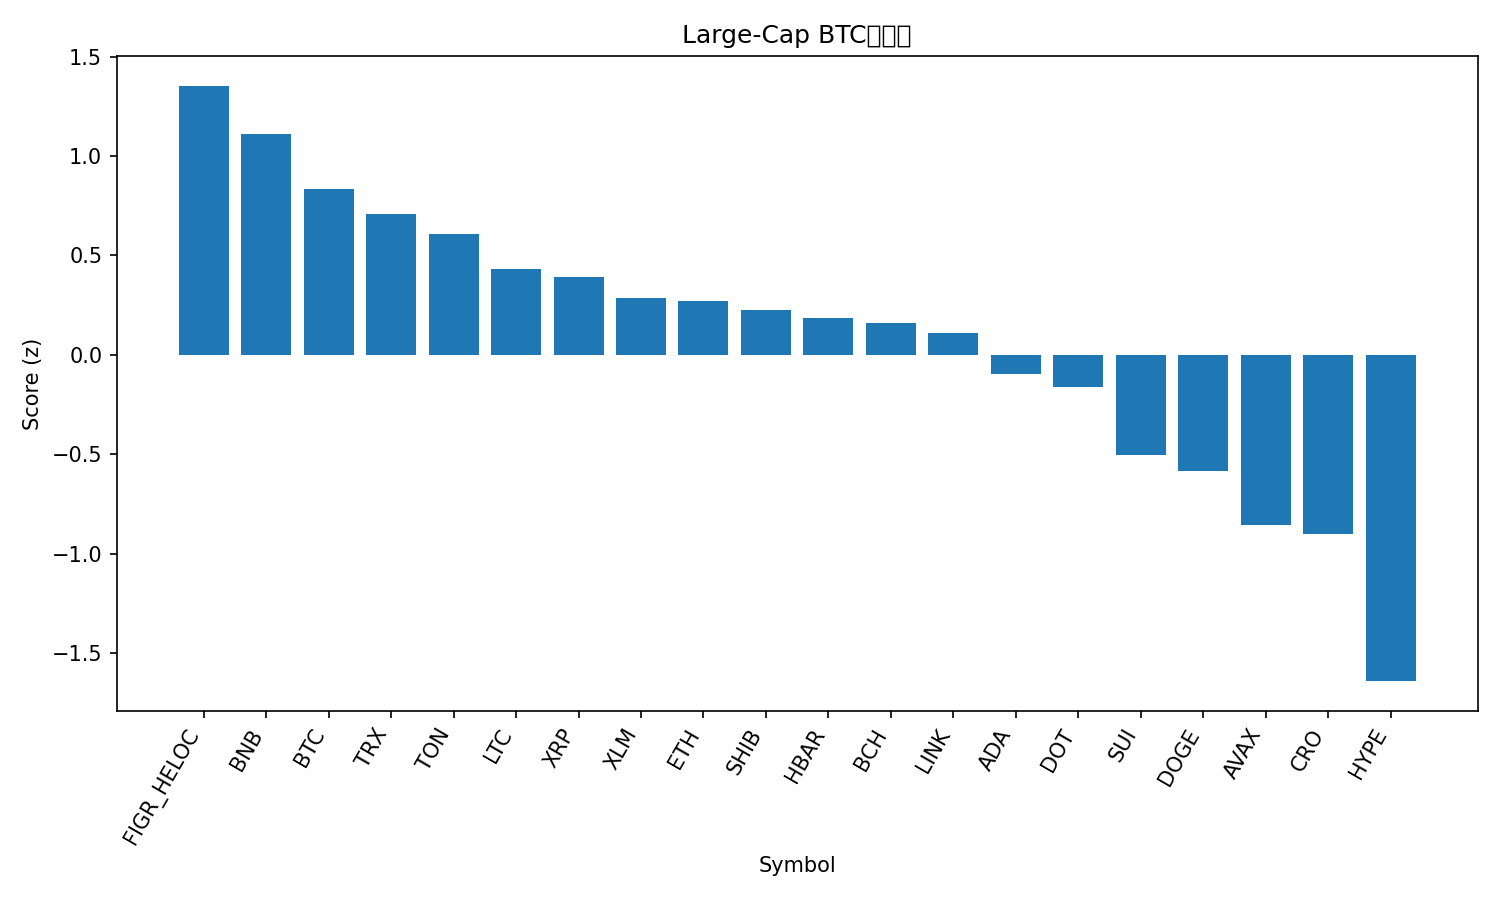

Values plotted in this chart, from the file beside it:
rank, name, symbol, price_btc, price_usd, pct_1h_btc, pct_24h_btc, pct_7d_btc, market_cap_rank, market_cap_usd, volume_usd, score
1, Figure Heloc, FIGR_HELOC, 8.92e-06, 0.997, 0.4012, 0.6235, 4.328, 18, 12596423093, 29432186, 1.353
2, BNB, BNB, 0.009019, 1008, -0.6776, 3.185, 10.01, 5, 140725157371, 2910806253, 1.109
3, Bitcoin, BTC, 1.0, 111770, 0.0, 0.0, 0.0, 1, 2227863972059, 41782649120, 0.836
4, TRON, TRX, 3.01e-06, 0.3361, 0.0267, -0.7325, 2.491, 10, 31817142524, 735523511, 0.7092
5, Toncoin, TON, 2.516e-05, 2.81, -0.2393, 0.908, -6.844, 30, 7163985495, 129091799, 0.6068
6, Litecoin, LTC, 0.0009512, 106.3, -0.4076, 0.399, -3.608, 27, 8129408984, 454270317, 0.4331
7, XRP, XRP, 2.518e-05, 2.82, -0.07292, -1.249, -3.278, 4, 168445184062, 5136754143, 0.3927
8, Stellar, XLM, 3.24e-06, 0.3627, -0.274, -1.04, -1.761, 21, 11564004341, 192770696, 0.2882
9, Ethereum, ETH, 0.03705, 4142, -0.3767, -0.6383, -4.592, 2, 500080681805, 26604864233, 0.2693
10, Shiba Inu, SHIB, 1.07893e-10, 1.206e-05, -0.5488, 0.08875, -4.484, 32, 7115229410, 190887437, 0.2268
11, Hedera, HBAR, 1.96e-06, 0.2194, -0.4626, -0.5464, -3.644, 25, 9315076408, 200455891, 0.187
12, Bitcoin Cash, BCH, 0.004964, 555, -0.3363, -1.243, -3.278, 22, 11063510611, 347435342, 0.1578
13, Chainlink, LINK, 0.000191, 21.35, -0.4559, -0.7619, -5.321, 14, 14490097743, 756212639, 0.1099
14, Cardano, ADA, 7.19e-06, 0.8034, -0.3987, -2.063, -4.726, 11, 29369057940, 1378240905, -0.09822
15, Polkadot, DOT, 3.54e-05, 3.96, -0.7401, -1.206, -2.449, 35, 6033959091, 230559604, -0.1595
16, Sui, SUI, 2.947e-05, 3.28, -0.9596, -1.771, -4.202, 20, 11761827220, 752264271, -0.5044
17, Dogecoin, DOGE, 2.11e-06, 0.2354, -0.9293, -1.827, -8.495, 8, 35575644905, 2653467451, -0.5857
18, Avalanche, AVAX, 0.0002984, 33.36, -1.176, -4.823, 15.82, 17, 14105062219, 1875054834, -0.8582
19, Cronos, CRO, 1.83e-06, 0.2045, -1.401, -1.434, -8.035, 31, 7137778301, 61068053, -0.9005
20, Hyperliquid, HYPE, 0.0003979, 44.5, -1.522, -3.706, -15.04, 19, 12057973291, 687854562, -1.641
21, Solana, SOL, 0.001868, 208.8, -2.225, -3.38, -7.926, 6, 113467873989, 6149377977, -1.992
